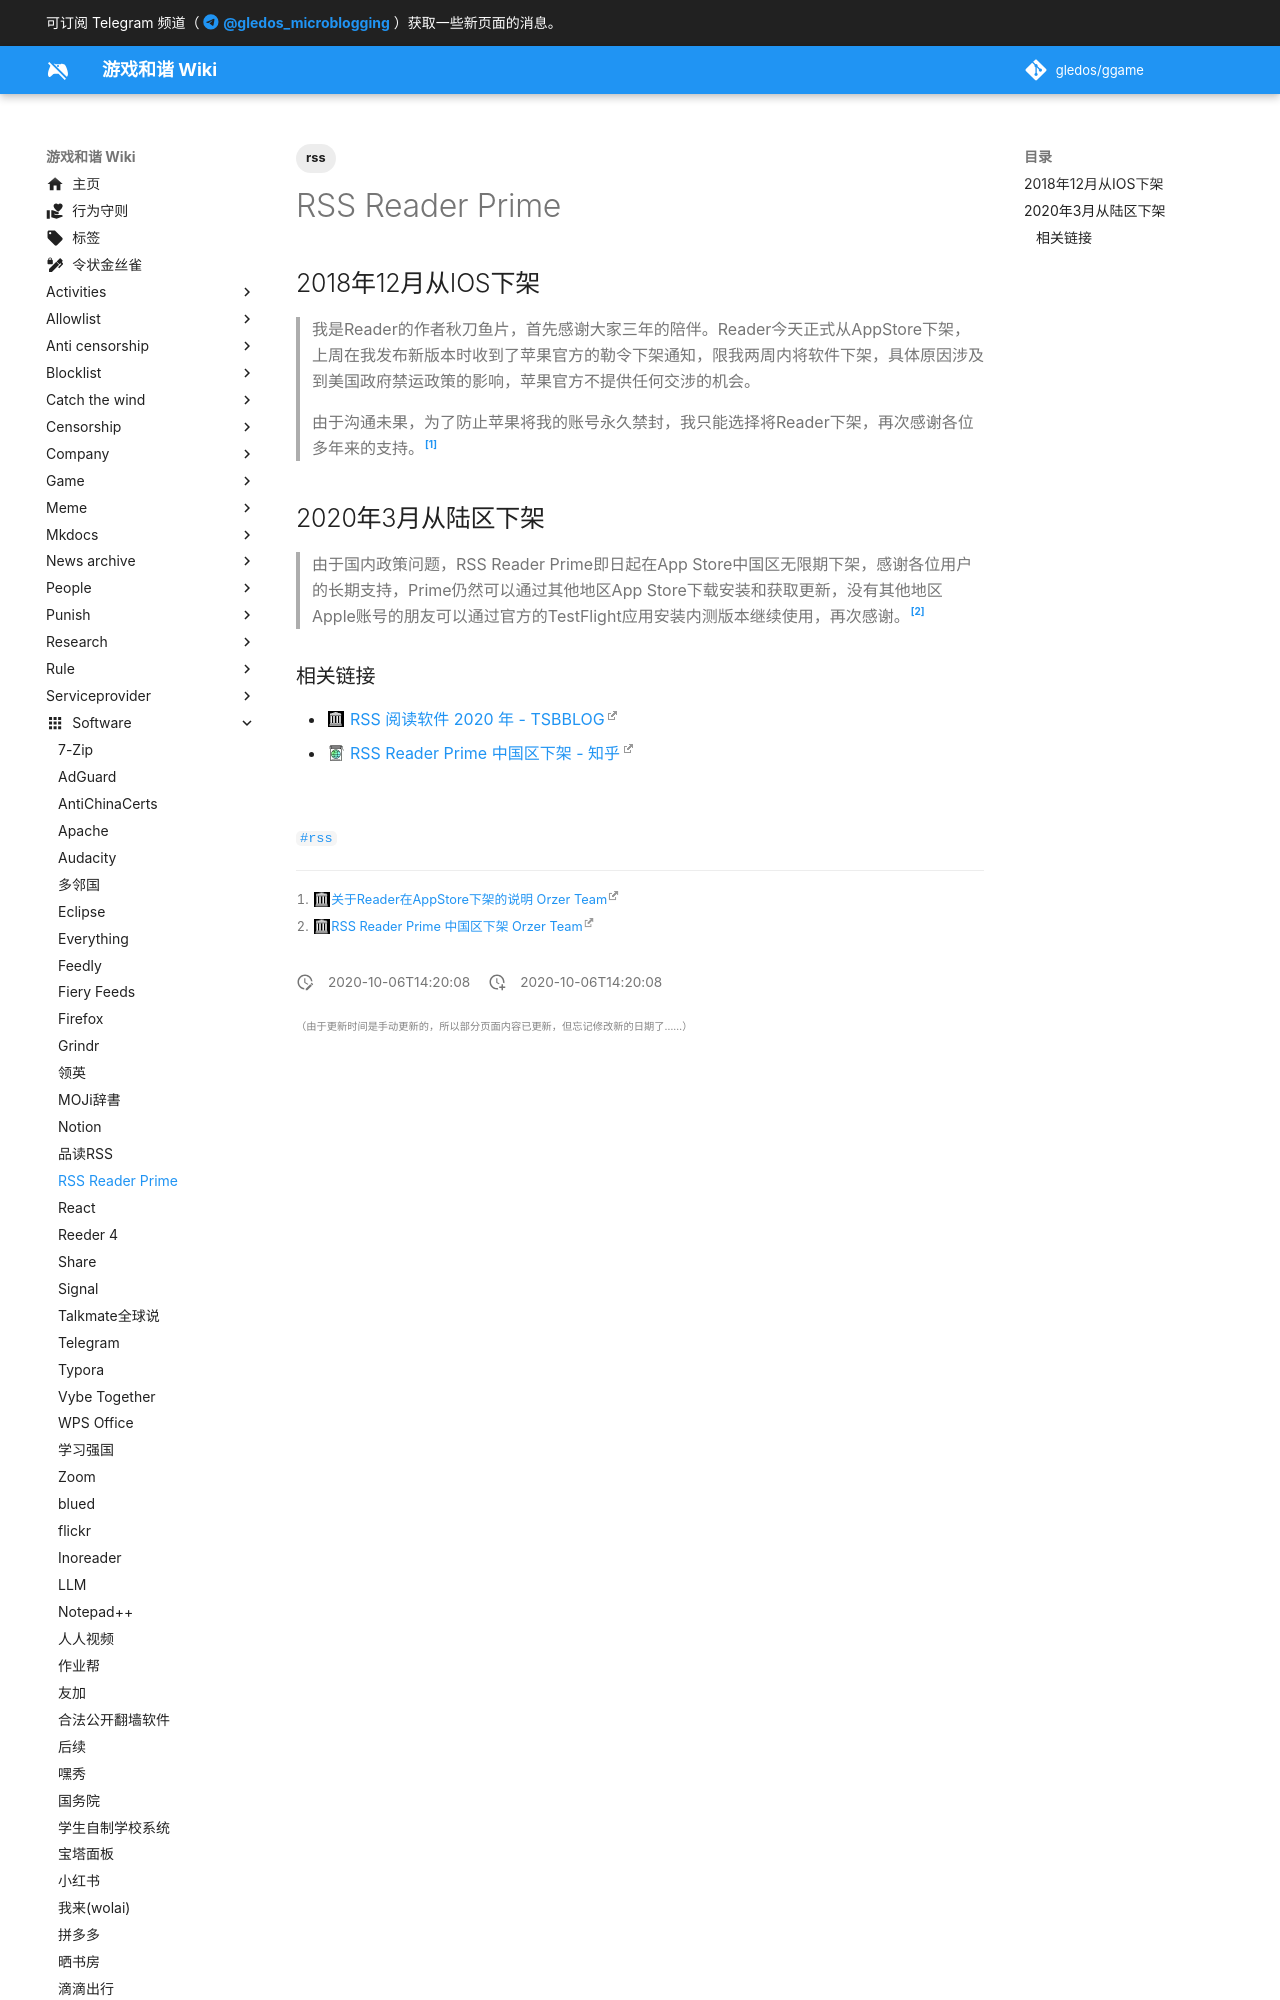

repository: gledos/ggame · page: software/RSS_Reader_Prime.html · generator: mkdocs

---
title: RSS Reader Prime
description: 一款新的轻量级的RSS阅读器
published: true
date: "2020-10-06T14:20:08"
tags:
- rss
editor: markdown
dateCreated: "2020-10-06T14:20:08"
---

## 2018年12月从IOS下架

> 我是Reader的作者秋刀鱼片，首先感谢大家三年的陪伴。Reader今天正式从AppStore下架，上周在我发布新版本时收到了苹果官方的勒令下架通知，限我两周内将软件下架，具体原因涉及到美国政府禁运政策的影响，苹果官方不提供任何交涉的机会。
>
> 由于沟通未果，为了防止苹果将我的账号永久禁封，我只能选择将Reader下架，再次感谢各位多年来的支持。[^reader_end]

[^reader_end]: [关于Reader在AppStore下架的说明 Orzer Team](https://web.archive.org/web/20201006140715/http://orzer.zhangzichuan.cn/2018/12/17/reader_end/)
